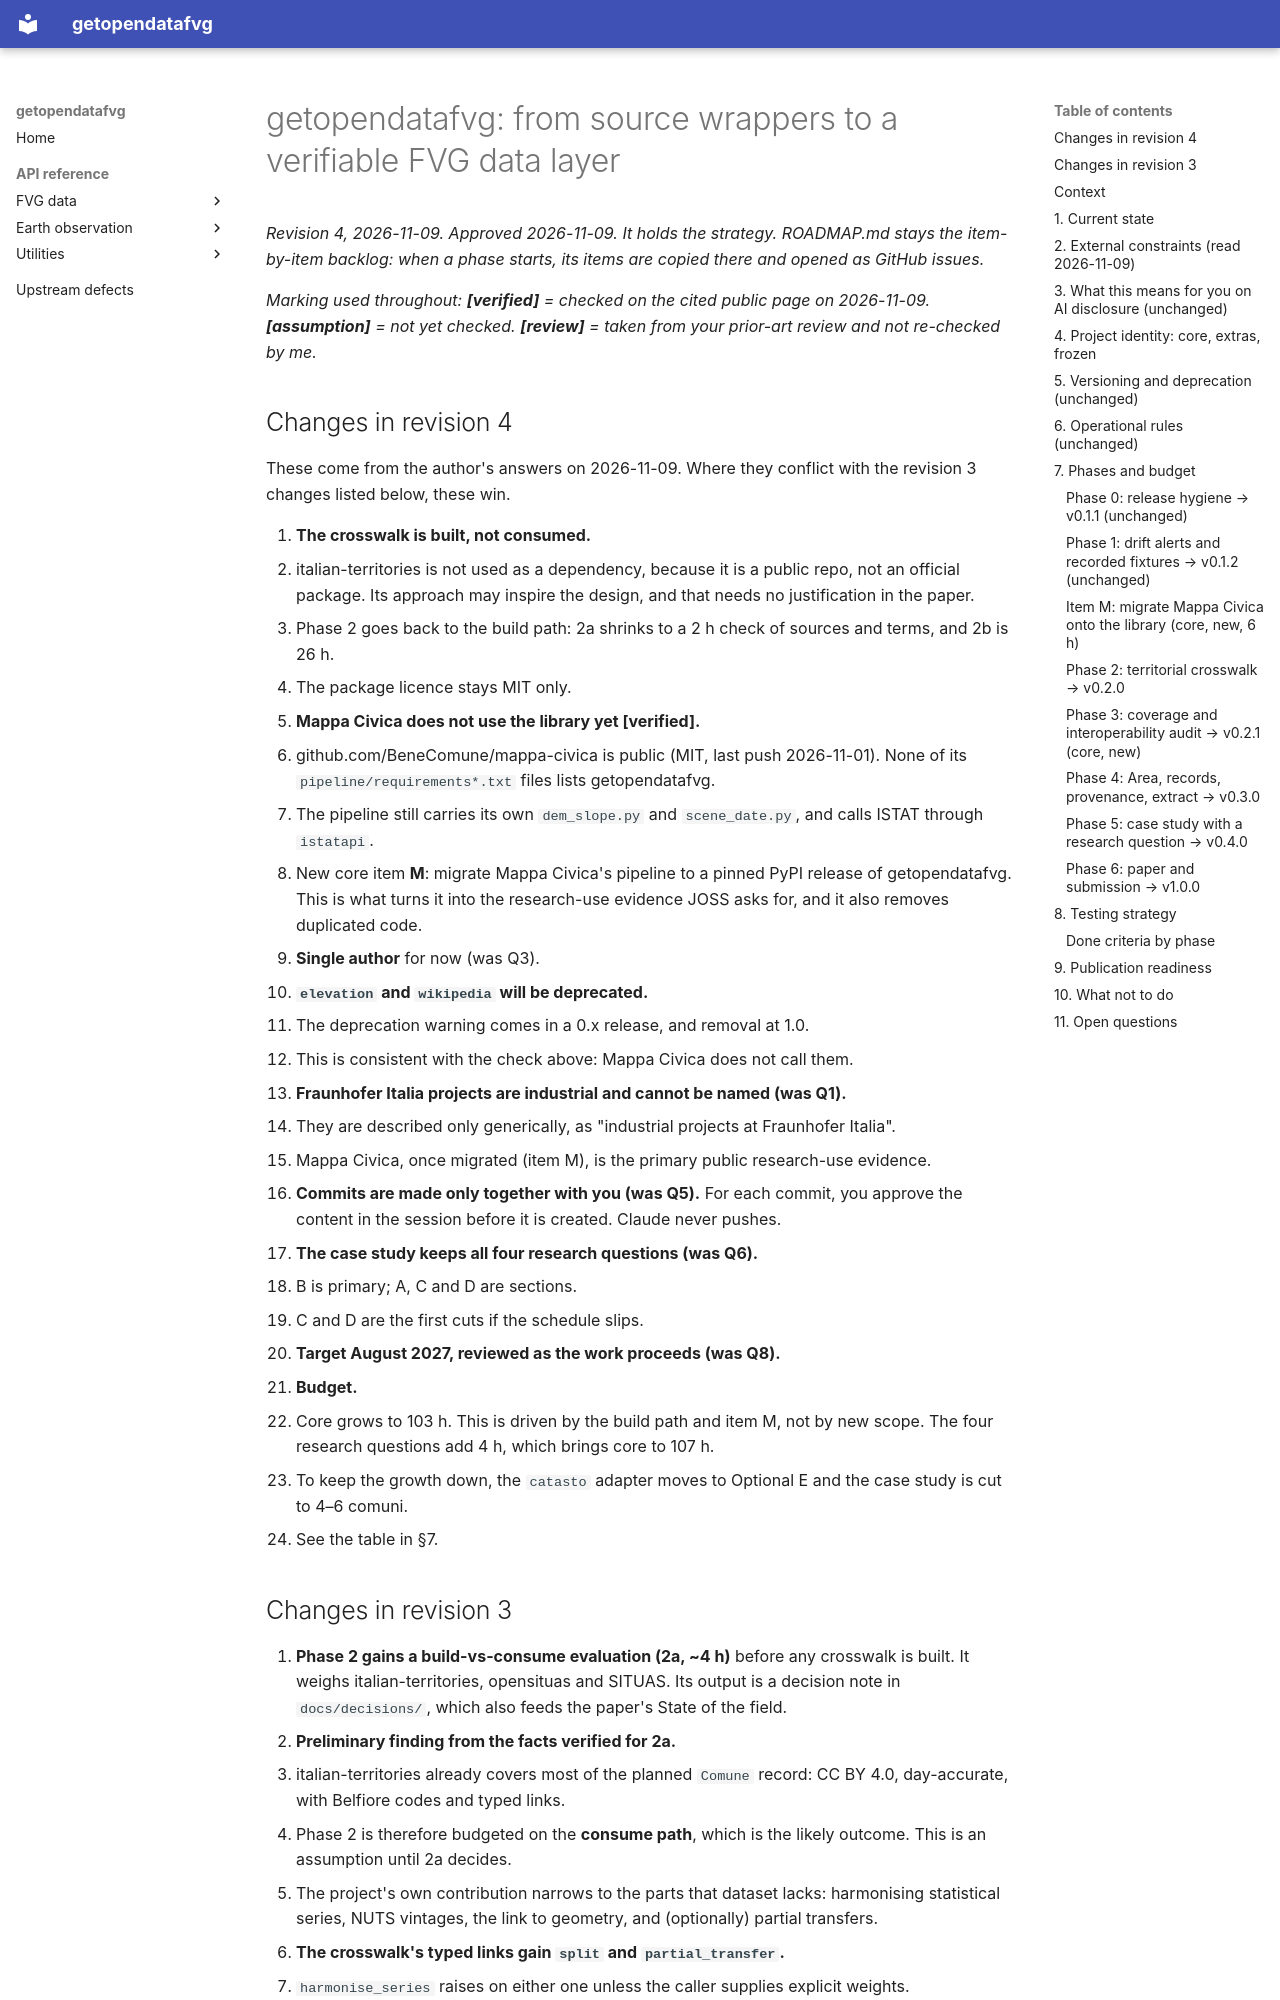

repository: leoventuroso/getopendatafvg · page: PLAN/index.html · generator: mkdocs

# getopendatafvg: from source wrappers to a verifiable FVG data layer

*Revision 4, 2026-11-09. Approved 2026-11-09. It holds the strategy. ROADMAP.md stays the item-by-item backlog: when a phase starts, its items are copied there and opened as GitHub issues.*

*Marking used throughout: **[verified]** = checked on the cited public page on 2026-11-09. **[assumption]** = not yet checked. **[review]** = taken from your prior-art review and not re-checked by me.*

## Changes in revision 4

These come from the author's answers on 2026-11-09. Where they conflict with the revision 3 changes listed below, these win.

1. **The crosswalk is built, not consumed.**
   - italian-territories is not used as a dependency, because it is a public repo, not an official package. Its approach may inspire the design, and that needs no justification in the paper.
   - Phase 2 goes back to the build path: 2a shrinks to a 2 h check of sources and terms, and 2b is 26 h.
   - The package licence stays MIT only.
2. **Mappa Civica does not use the library yet [verified].**
   - github.com/BeneComune/mappa-civica is public (MIT, last push 2026-11-01). None of its `pipeline/requirements*.txt` files lists getopendatafvg.
   - The pipeline still carries its own `dem_slope.py` and `scene_date.py`, and calls ISTAT through `istatapi`.
   - New core item **M**: migrate Mappa Civica's pipeline to a pinned PyPI release of getopendatafvg. This is what turns it into the research-use evidence JOSS asks for, and it also removes duplicated code.
3. **Single author** for now (was Q3).
4. **`elevation` and `wikipedia` will be deprecated.**
   - The deprecation warning comes in a 0.x release, and removal at 1.0.
   - This is consistent with the check above: Mappa Civica does not call them.
5. **Fraunhofer Italia projects are industrial and cannot be named (was Q1).**
   - They are described only generically, as "industrial projects at Fraunhofer Italia".
   - Mappa Civica, once migrated (item M), is the primary public research-use evidence.
6. **Commits are made only together with you (was Q5).** For each commit, you approve the content in the session before it is created. Claude never pushes.
7. **The case study keeps all four research questions (was Q6).**
   - B is primary; A, C and D are sections.
   - C and D are the first cuts if the schedule slips.
8. **Target August 2027, reviewed as the work proceeds (was Q8).**
9. **Budget.**
   - Core grows to 103 h. This is driven by the build path and item M, not by new scope. The four research questions add 4 h, which brings core to 107 h.
   - To keep the growth down, the `catasto` adapter moves to Optional E and the case study is cut to 4–6 comuni.
   - See the table in §7.
